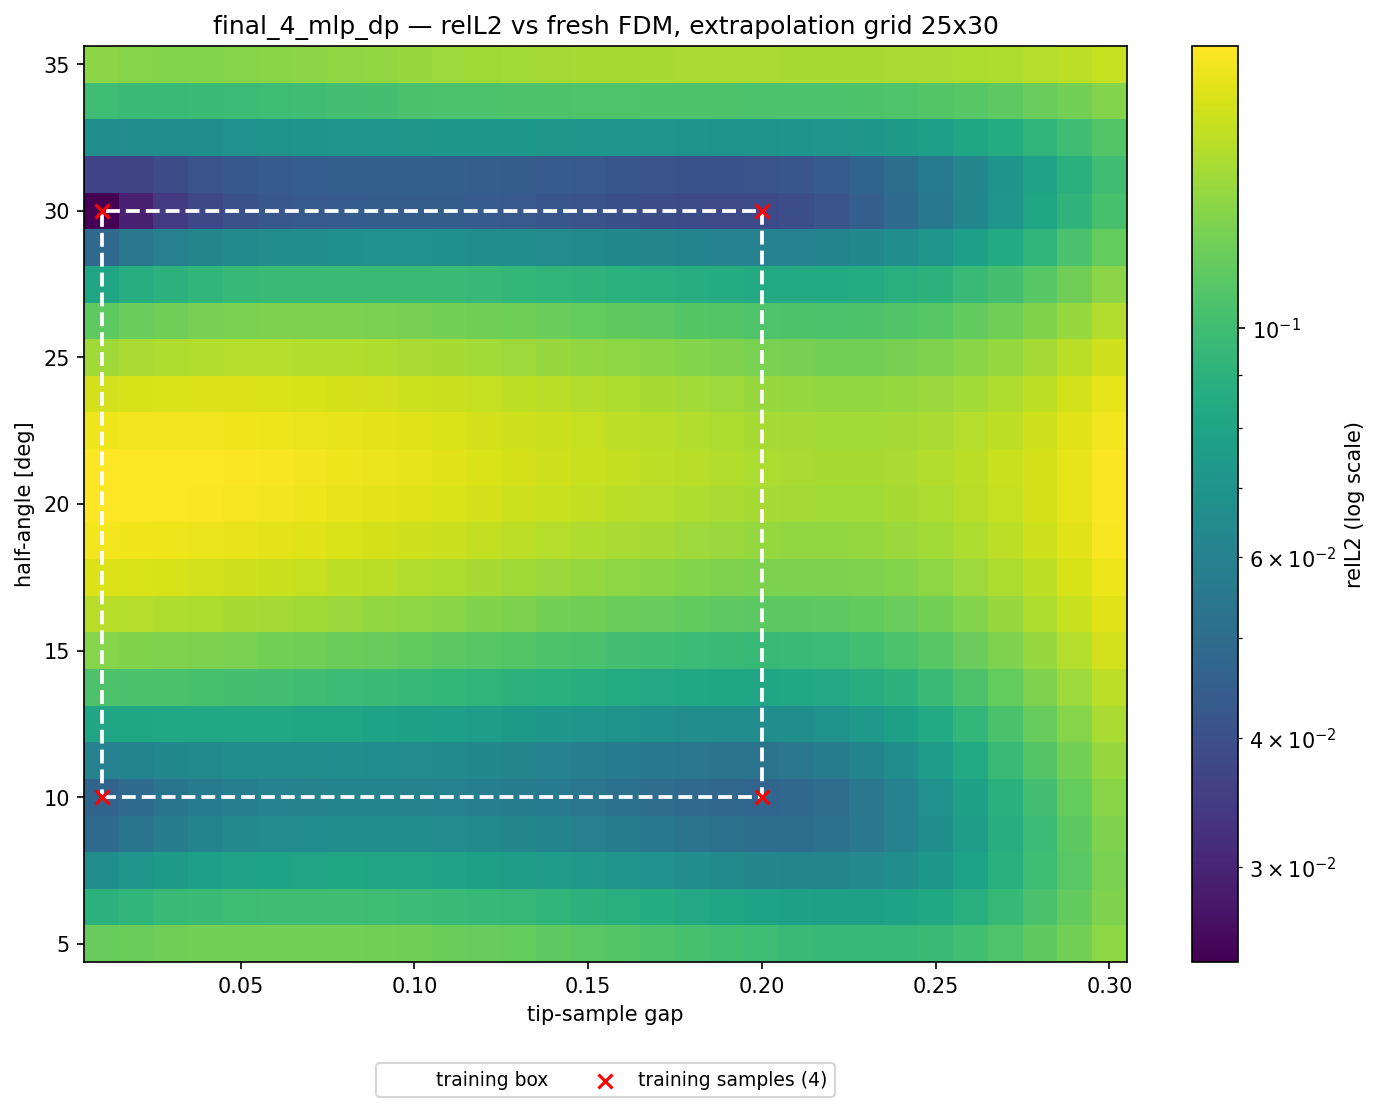

Source data for this figure (header and first rows):
alpha_deg, apex_y, gap, region, relL2, seen
5, 0.41, 0.01000, angle, 1.169926e-01, 0
5, 0.42, 0.02000, angle, 1.190859e-01, 0
5, 0.43, 0.03000, angle, 1.209438e-01, 0
5, 0.44, 0.04000, angle, 1.222056e-01, 0
5, 0.45, 0.05000, angle, 1.228339e-01, 0
5, 0.46, 0.06000, angle, 1.229419e-01, 0
5, 0.47, 0.07000, angle, 1.227384e-01, 0
5, 0.48, 0.08000, angle, 1.221652e-01, 0
5, 0.49, 0.09000, angle, 1.212982e-01, 0
5, 0.5, 0.1, angle, 1.204600e-01, 0
5, 0.51, 0.11, angle, 1.187692e-01, 0
5, 0.52, 0.12, angle, 1.171026e-01, 0
5, 0.53, 0.13, angle, 1.155237e-01, 0
5, 0.54, 0.14, angle, 1.134479e-01, 0
5, 0.55, 0.15, angle, 1.112139e-01, 0
5, 0.56, 0.16, angle, 1.088797e-01, 0
5, 0.57, 0.17, angle, 1.064159e-01, 0
5, 0.58, 0.18, angle, 1.039015e-01, 0
5, 0.59, 0.19, angle, 1.014492e-01, 0
5, 0.6, 0.2, angle, 9.919215e-02, 0
5, 0.61, 0.21, both, 9.728581e-02, 0
5, 0.62, 0.22, both, 9.593051e-02, 0
5, 0.63, 0.23, both, 9.539945e-02, 0
5, 0.64, 0.24, both, 9.592685e-02, 0
5, 0.65, 0.25, both, 9.786591e-02, 0
5, 0.66, 0.26, both, 1.014325e-01, 0
5, 0.67, 0.27, both, 1.067320e-01, 0
5, 0.68, 0.28, both, 1.136069e-01, 0
5, 0.69, 0.29, both, 1.221901e-01, 0
5, 0.7, 0.3, both, 1.323818e-01, 0
6.25, 0.41, 0.01000, angle, 9.067858e-02, 0
6.25, 0.42, 0.02000, angle, 9.347683e-02, 0
6.25, 0.43, 0.03000, angle, 9.614811e-02, 0
6.25, 0.44, 0.04000, angle, 9.810583e-02, 0
6.25, 0.45, 0.05000, angle, 9.932309e-02, 0
6.25, 0.46, 0.06000, angle, 9.992958e-02, 0
6.25, 0.47, 0.07000, angle, 1.001525e-01, 0
6.25, 0.48, 0.08000, angle, 9.995366e-02, 0
6.25, 0.49, 0.09000, angle, 9.941012e-02, 0
6.25, 0.5, 0.1, angle, 9.885967e-02, 0
6.25, 0.51, 0.11, angle, 9.741553e-02, 0
6.25, 0.52, 0.12, angle, 9.597035e-02, 0
6.25, 0.53, 0.13, angle, 9.459216e-02, 0
6.25, 0.54, 0.14, angle, 9.268257e-02, 0
6.25, 0.55, 0.15, angle, 9.059539e-02, 0
6.25, 0.56, 0.16, angle, 8.839820e-02, 0
6.25, 0.57, 0.17, angle, 8.607435e-02, 0
6.25, 0.58, 0.18, angle, 8.372142e-02, 0
6.25, 0.59, 0.19, angle, 8.148334e-02, 0
6.25, 0.6, 0.2, angle, 7.952264e-02, 0
6.25, 0.61, 0.21, both, 7.805550e-02, 0
6.25, 0.62, 0.22, both, 7.735945e-02, 0
6.25, 0.63, 0.23, both, 7.775697e-02, 0
6.25, 0.64, 0.24, both, 7.950399e-02, 0
6.25, 0.65, 0.25, both, 8.301573e-02, 0
6.25, 0.66, 0.26, both, 8.840166e-02, 0
6.25, 0.67, 0.27, both, 9.563872e-02, 0
6.25, 0.68, 0.28, both, 1.044341e-01, 0
6.25, 0.69, 0.29, both, 1.148861e-01, 0
6.25, 0.7, 0.3, both, 1.268564e-01, 0
... 690 more rows
